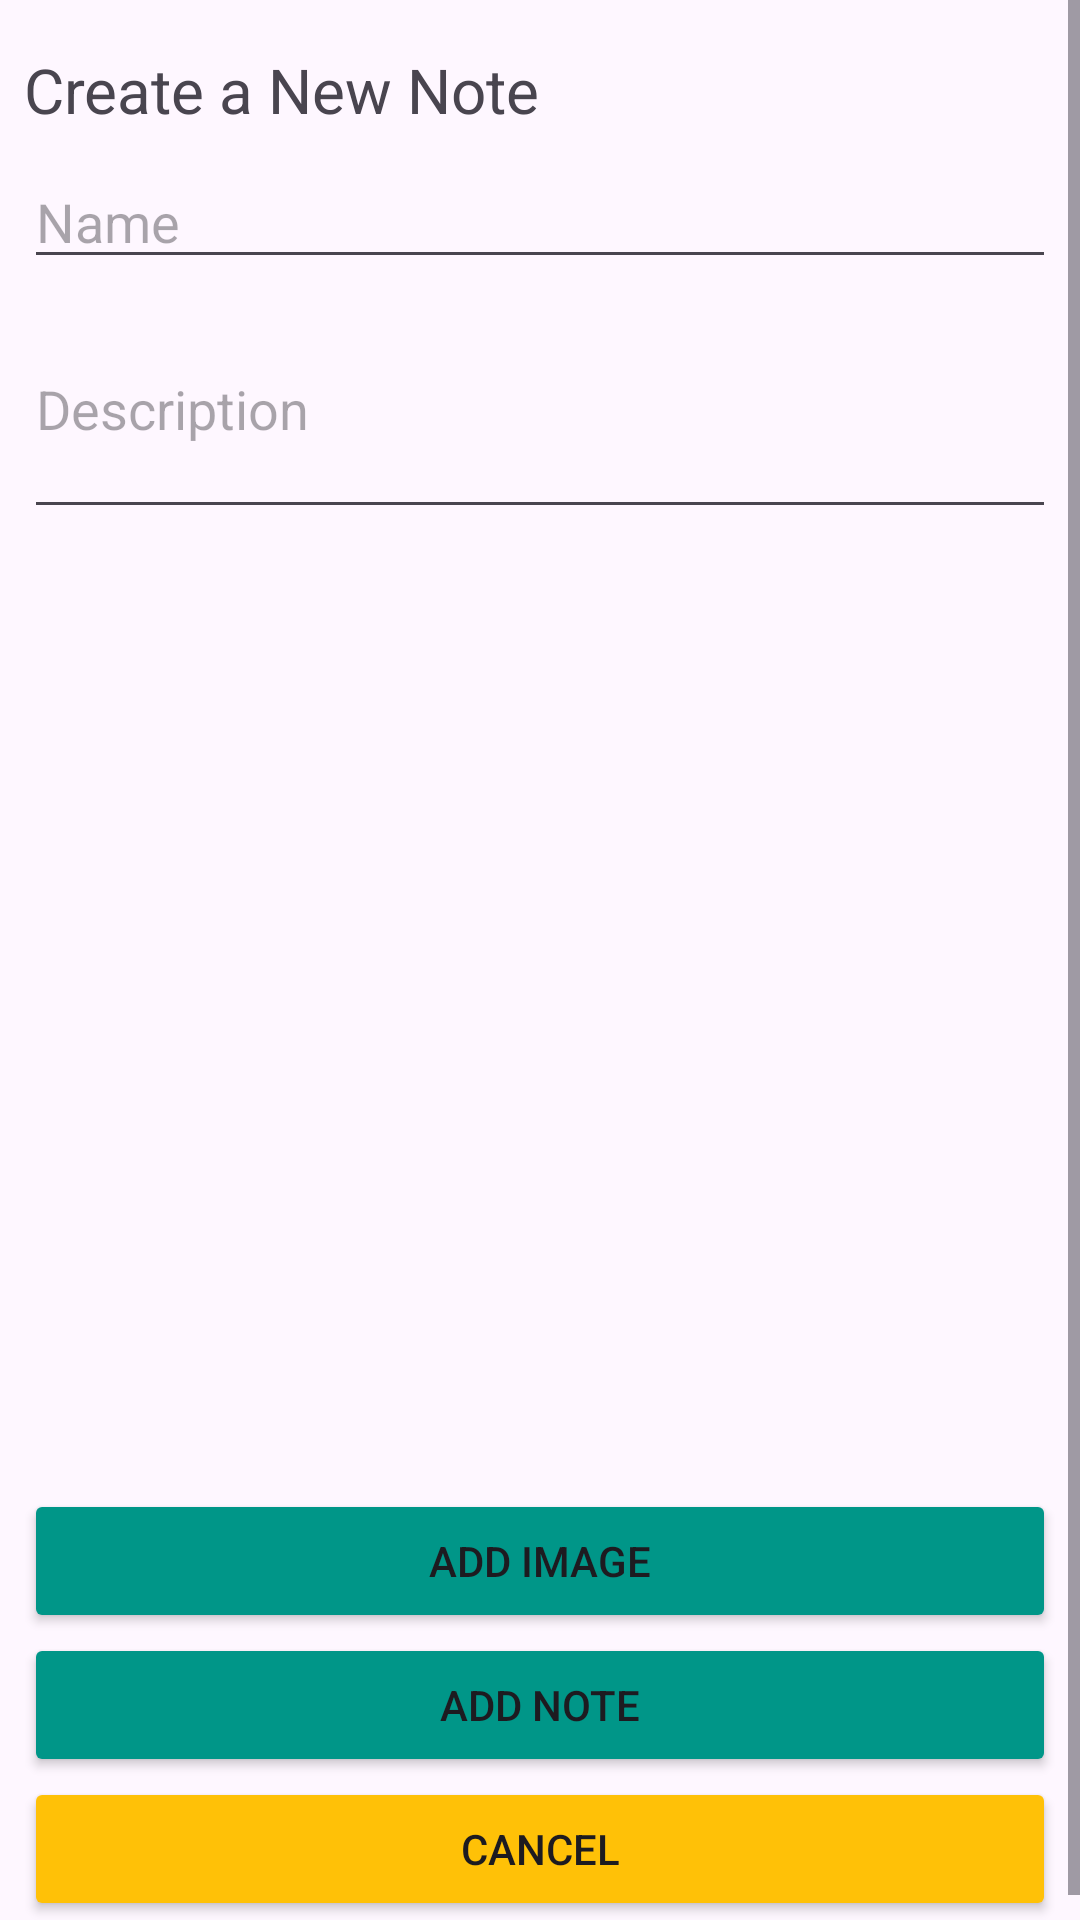

The Android layout XML behind this screen, and the referenced resources:
<!-- AndroidManifest.xml: activity theme Theme.AWS_Application -->
<!-- res/layout/activity_add_note.xml -->
<?xml version="1.0" encoding="utf-8"?>
<ScrollView xmlns:android="http://schemas.android.com/apk/res/android"
    xmlns:app="http://schemas.android.com/apk/res-auto"
    android:layout_width="match_parent"
    android:layout_height="match_parent"
    android:fitsSystemWindows="true"
    android:fillViewport="true">

    <LinearLayout
        android:layout_width="match_parent"
        android:layout_height="wrap_content"
        android:orientation="vertical"
        android:padding="8dp">

        <TextView
            android:id="@+id/title"
            android:layout_width="wrap_content"
            android:layout_height="wrap_content"
            android:layout_marginTop="8dp"
            android:text="@string/create_a_new_note"
            android:textSize="10pt" />

        <EditText
            android:id="@+id/name"
            android:layout_width="fill_parent"
            android:layout_height="wrap_content"
            android:layout_marginTop="8dp"
            android:hint="Name"
            android:inputType="text"
            android:lines="5" />

        <EditText
            android:id="@+id/description"
            android:layout_width="fill_parent"
            android:layout_height="wrap_content"
            android:layout_marginBottom="8dp"
            android:hint="Description"
            android:inputType="textMultiLine"
            android:lines="3" />

        <Space
            android:layout_width="match_parent"
            android:layout_height="0dp"
            android:layout_weight="1" />
        
        <com.google.android.material.imageview.ShapeableImageView
            android:id="@+id/image"
            android:layout_width="match_parent"
            android:layout_height="280dp"
            android:layout_margin="16dp"
            android:scaleType="centerCrop" />

        
        <Button
            android:id="@+id/captureImage"
            style="?android:attr/buttonStyleSmall"
            android:layout_width="fill_parent"
            android:layout_height="wrap_content"
            android:layout_gravity="center_horizontal"
            android:backgroundTint="#009688"
            android:text="Add image" />

        <Button
            android:id="@+id/addNote"
            style="?android:attr/buttonStyleSmall"
            android:layout_width="fill_parent"
            android:layout_height="wrap_content"
            android:layout_gravity="center_horizontal"
            android:backgroundTint="#009688"
            android:text="Add Note" />

        <Button
            android:id="@+id/cancel"
            style="?android:attr/buttonStyleSmall"
            android:layout_width="fill_parent"
            android:layout_height="wrap_content"
            android:layout_gravity="center_horizontal"
            android:backgroundTint="#FFC107"
            android:text="Cancel" />

    </LinearLayout>
</ScrollView>
<!-- resources referenced by this layout -->
<resources>
  <string name="create_a_new_note">Create a New Note</string>
  <style name="Theme.AWS_Application" parent="Base.Theme.AWS_Application" />
  <style name="Base.Theme.AWS_Application" parent="Theme.Material3.DayNight.NoActionBar">
          
          
      </style>
</resources>
